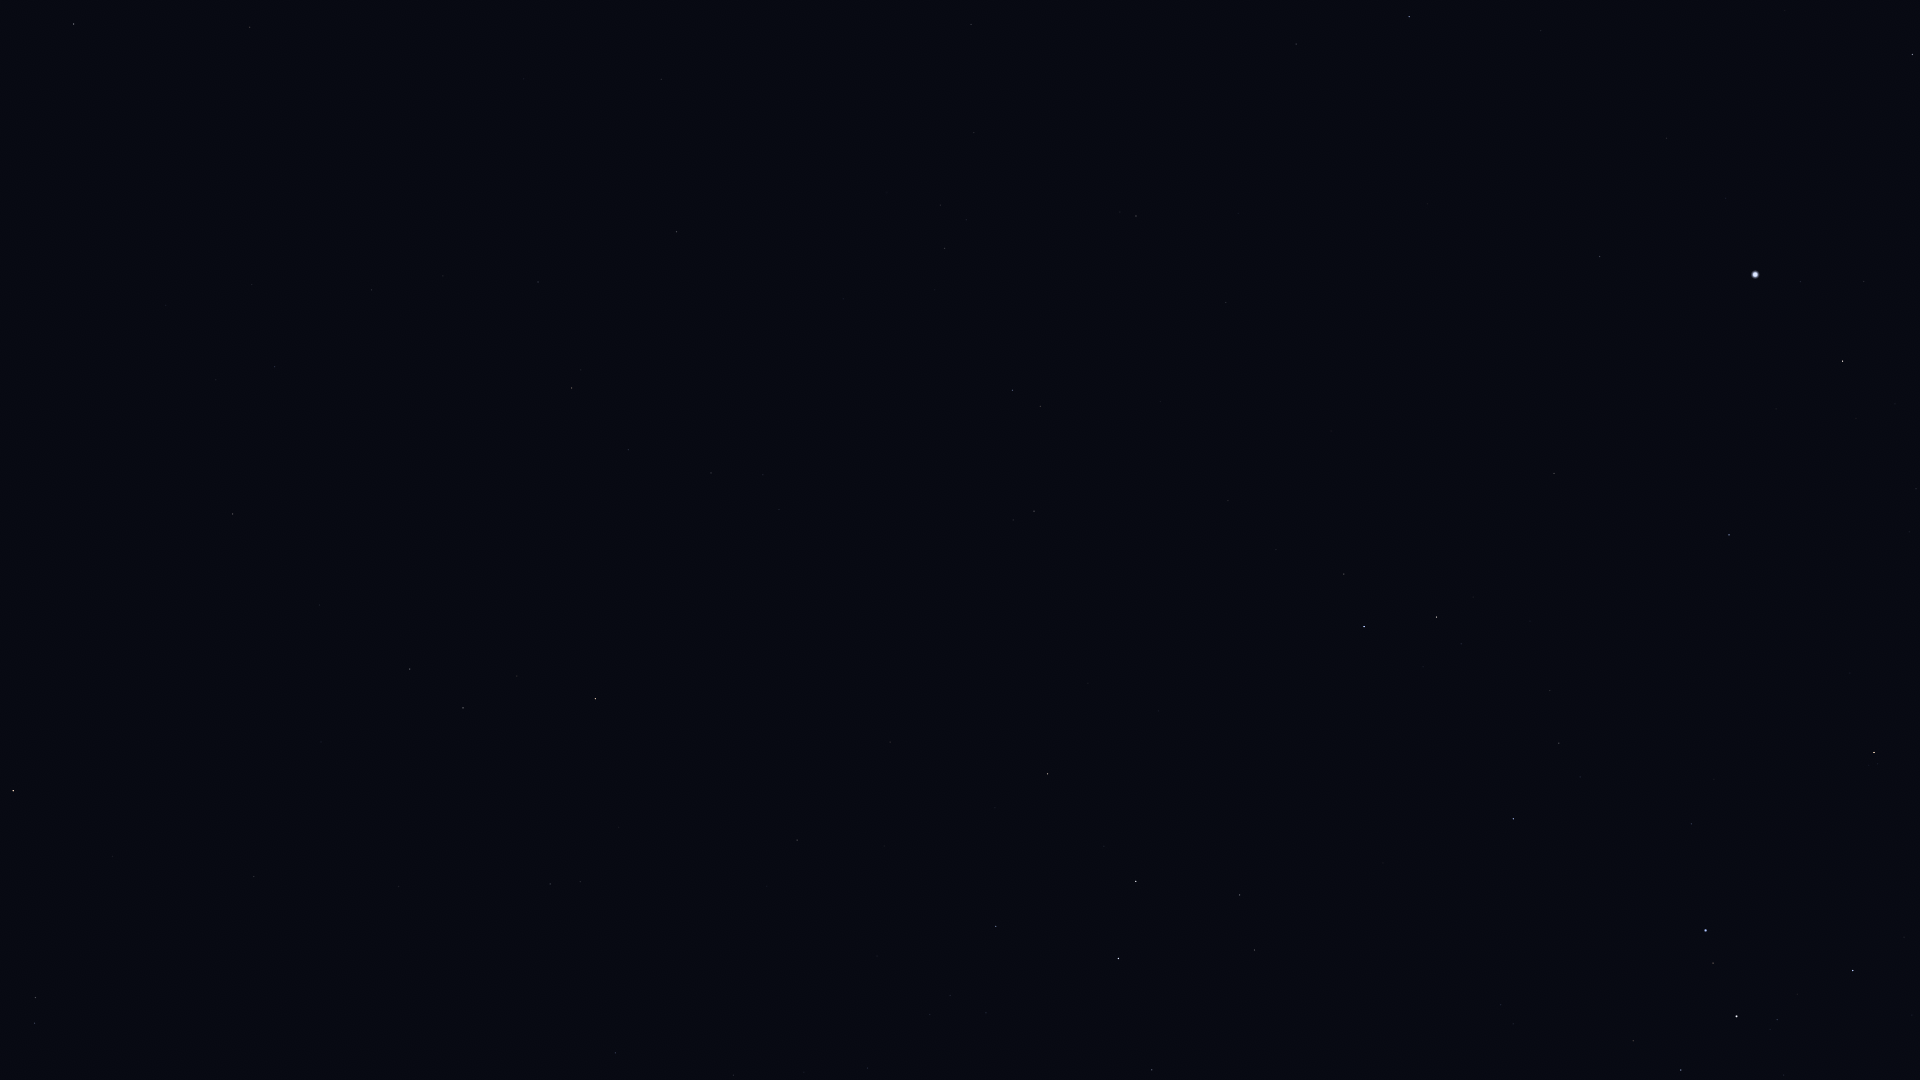

Values plotted in this chart, from the file beside it:
Star_ID, Name, X, Y
12843, HIP 12843, 371, 290
12961, Koeia, 467, 221
13147, HIP 13147, 661, 79
15474, Angetenar, 443, 276
13701, Azha, 233, 514
14135, Menkar, 13, 791
13993, Ayeyarwady, 475, 320
14146, HIP 14146, 538, 282
14879, Dalim, 676, 232
15197, Zibal, 319, 605
15510, HIP 15510, 971, 24
15578, Intan, 797, 186
15900, HIP 15900, 35, 997
16537, Ran, 410, 669
16611, HIP 16611, 628, 450
17378, Rana, 463, 708
17651, HIP 17651, 711, 473
17797, HIP 17797, 966, 220
17874, HIP 17874, 944, 248
18543, Zaurak, 595, 699
19587, Beid, 550, 884
19747, HIP 19747, 1136, 216
19849, Keid, 580, 882
19893, HIP 19893, 1296, 44
21248, Beemim, 1040, 406
21060, HIP 21060, 1238, 213
21281, HIP 21281, 1409, 17
21393, Theemin, 1034, 511
21444, HIP 21444, 615, 1053
21594, Sceptrum, 797, 840
21770, HIP 21770, 1226, 302
21861, HIP 21861, 1160, 401
22491, Mouhoun, 1006, 683
22701, HIP 22701, 733, 1075
23685, HIP 23685, 1047, 774
24244, HIP 24244, 930, 1014
24305, HIP 24305, 996, 926
24327, HIP 24327, 950, 995
24845, HIP 24845, 986, 1013
24873, HIP 24873, 976, 1032
25606, Nihal, 1136, 881
25859, HIP 25859, 1344, 574
25985, Arneb, 1118, 958
26634, Phact, 1364, 627
27288, HIP 27288, 1152, 1070
27321, HIP 27321, 1599, 256
27530, HIP 27530, 1666, 138
27628, Wazn, 1436, 617
28199, HIP 28199, 1461, 644
28328, HIP 28328, 1554, 473
29034, Elkurud, 1530, 621
29550, Amadioha, 1477, 806
30122, Furud, 1513, 819
30277, HIP 30277, 1559, 743
30438, Canopus, 1755, 275
31416, HIP 31416, 1513, 1024
31685, HIP 31685, 1729, 535
31895, Nosaxa, 1785, 403
32607, HIP 32607, 1912, 54
32759, HIP 32759, 1691, 824
... 8 more rows
